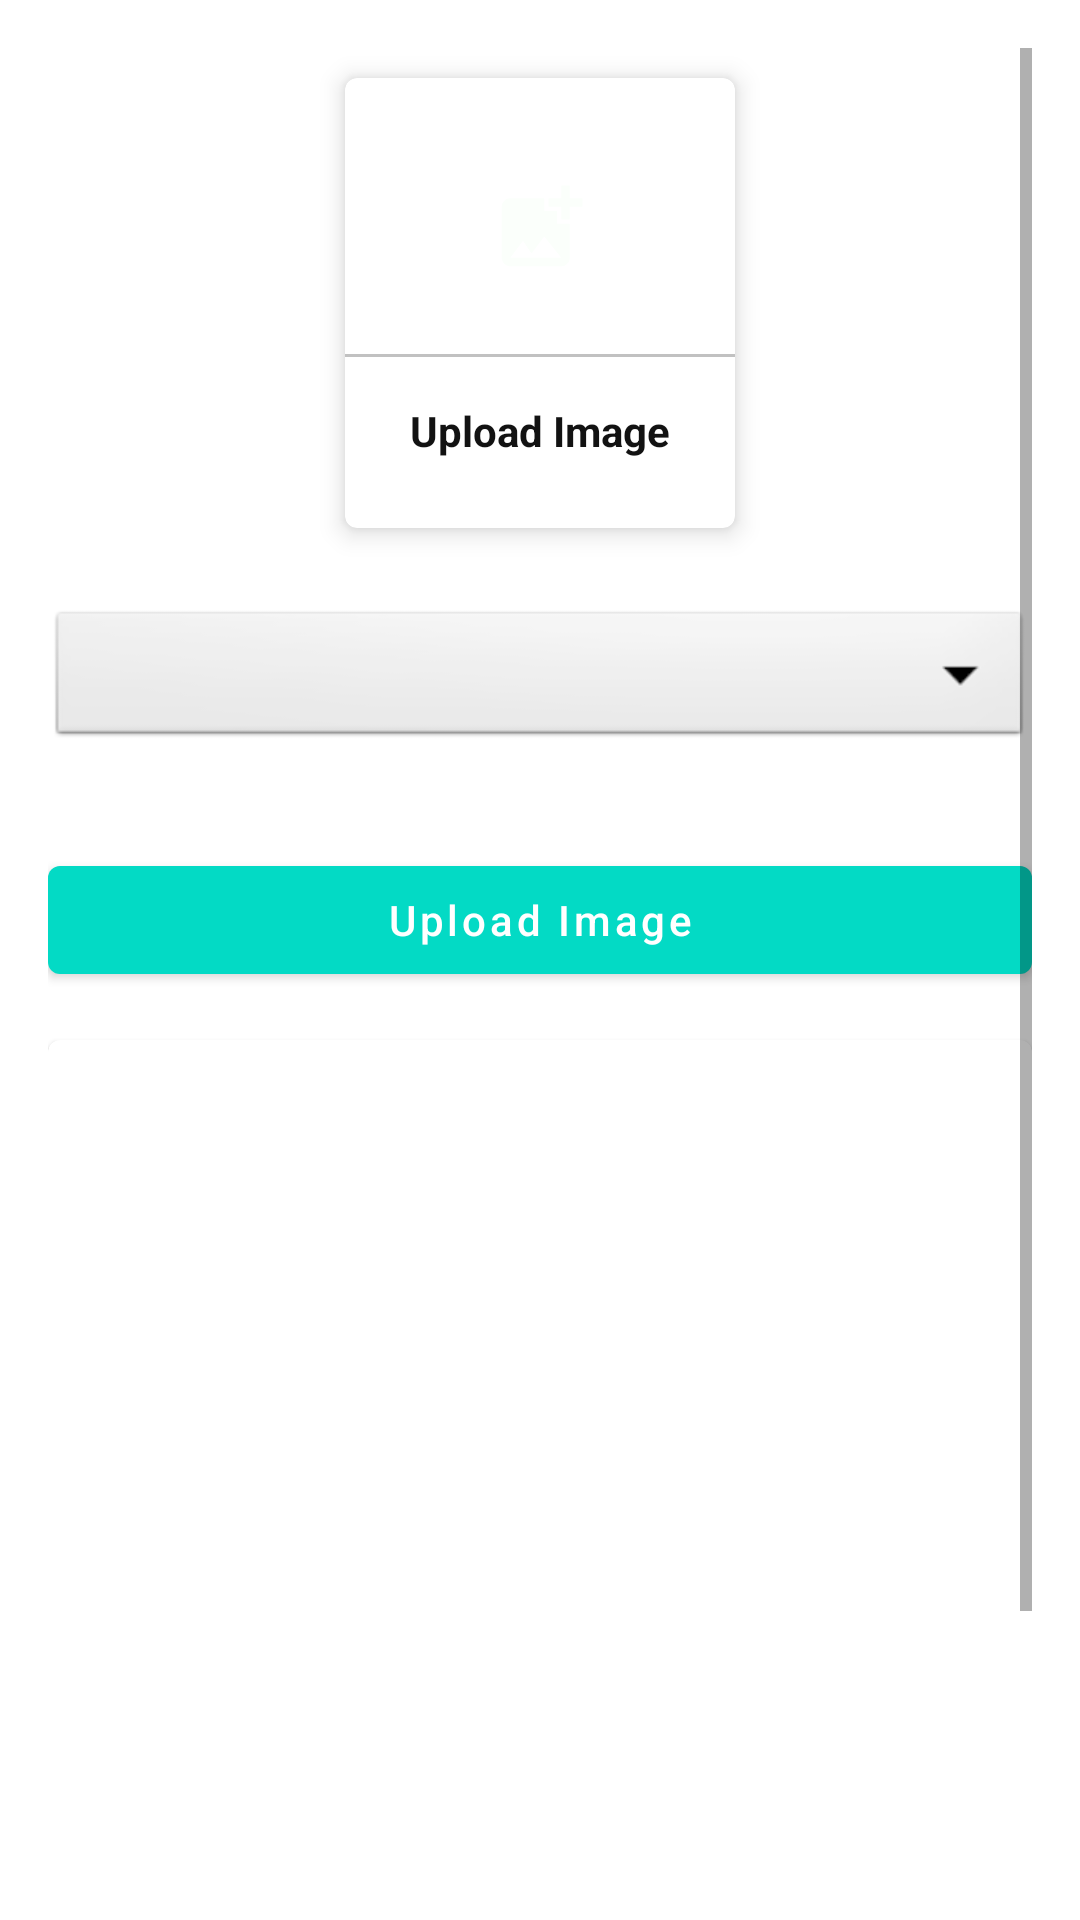

Here is an Android app screen rendered from its layout file. Give the layout XML and the strings, colors and styles it references.
<!-- AndroidManifest.xml: application theme Theme.CollegeApp -->
<!-- res/layout/activity_upload_image.xml -->
<?xml version="1.0" encoding="utf-8"?>
<ScrollView xmlns:android="http://schemas.android.com/apk/res/android"
    xmlns:app="http://schemas.android.com/apk/res-auto"
    xmlns:tools="http://schemas.android.com/tools"
    android:layout_width="match_parent"
    android:layout_height="match_parent"
    android:padding="16dp"
    tools:context=".admin.image.UploadImage">
    <LinearLayout
        android:layout_width="match_parent"
        android:layout_height="match_parent"
        android:orientation="vertical">

        <com.google.android.material.card.MaterialCardView
            android:id="@+id/addGalleryImage"
            android:layout_width="130dp"
            android:layout_height="150dp"
            android:layout_margin="10dp"
            android:layout_gravity="center_horizontal"
            app:cardElevation="5dp">


            <LinearLayout
                android:layout_width="match_parent"
                android:layout_height="match_parent"
                android:orientation="vertical"
                android:gravity="center">


                <ImageView
                    android:layout_width="64dp"
                    android:layout_height="64dp"
                    android:background="@drawable/circle_yellow"
                    android:src="@drawable/ic_image"
                    android:padding="15dp"/>
                <View
                    android:layout_width="match_parent"
                    android:layout_height="1dp"
                    android:background="@color/lightGray"
                    android:layout_marginTop="10dp"/>
                <TextView
                    android:layout_width="wrap_content"
                    android:layout_height="wrap_content"
                    android:text="Upload Image"
                    android:textStyle="bold"
                    android:padding="5dp"
                    android:layout_marginTop="10dp"
                    android:textColor="@color/textColor"
                    />
            </LinearLayout>
        </com.google.android.material.card.MaterialCardView>
        <Spinner
            android:layout_width="match_parent"
            android:layout_height="wrap_content"
            android:id="@+id/image_category"
            android:spinnerMode="dropdown"
            android:background="@android:drawable/btn_dropdown"
            android:gravity="center"
            android:layout_marginVertical="16dp"/>

        <com.google.android.material.button.MaterialButton
            android:id="@+id/uploadImagebtn"
            android:layout_width="match_parent"
            android:layout_height="wrap_content"
            android:text="Upload Image"
            android:layout_marginTop="16dp"
            android:textAllCaps="false"></com.google.android.material.button.MaterialButton>

        <com.google.android.material.card.MaterialCardView
            android:layout_width="match_parent"
            android:layout_height="400dp"
            android:layout_marginTop="16dp">
            <ImageView
                android:layout_width="match_parent"
                android:layout_height="match_parent"
                android:scaleType="centerCrop"
                android:id="@+id/galleryImageView"
                />

        </com.google.android.material.card.MaterialCardView>
    </LinearLayout>

</ScrollView>
<!-- resources referenced by this layout -->
<resources>
  <color name="lightGray">#c1c1c1</color>
  <color name="textColor">#121212</color>
  <!-- drawable ic_image (drawable) -->
  <vector android:height="24dp" android:tint="#FBFFFB"
      android:viewportHeight="24" android:viewportWidth="24"
      android:width="24dp" xmlns:android="http://schemas.android.com/apk/res/android">
      <path android:fillColor="@android:color/white" android:pathData="M19,7v2.99s-1.99,0.01 -2,0L17,7h-3s0.01,-1.99 0,-2h3L17,2h2v3h3v2h-3zM16,11L16,8h-3L13,5L5,5c-1.1,0 -2,0.9 -2,2v12c0,1.1 0.9,2 2,2h12c1.1,0 2,-0.9 2,-2v-8h-3zM5,19l3,-4 2,3 3,-4 4,5L5,19z"/>
  </vector>
  <style name="Theme.CollegeApp" parent="Theme.MaterialComponents.DayNight.DarkActionBar">
          
          <item name="colorPrimary">@color/teal_200</item>
          <item name="colorPrimaryVariant">@color/purple_700</item>
          <item name="colorOnPrimary">@color/white</item>
          
          <item name="colorSecondary">@color/teal_200</item>
          <item name="colorSecondaryVariant">@color/teal_700</item>
          <item name="colorOnSecondary">@color/black</item>
          
          
          <item name="android:statusBarColor" tools:targetApi="l">@android:color/holo_blue_dark</item>
          
      </style>
  <color name="teal_200">#FF03DAC5</color>
  <color name="purple_700">#FF3700B3</color>
  <color name="white">#FFFFFFFF</color>
  <color name="teal_700">#FF018786</color>
  <color name="black">#FF000000</color>
</resources>
